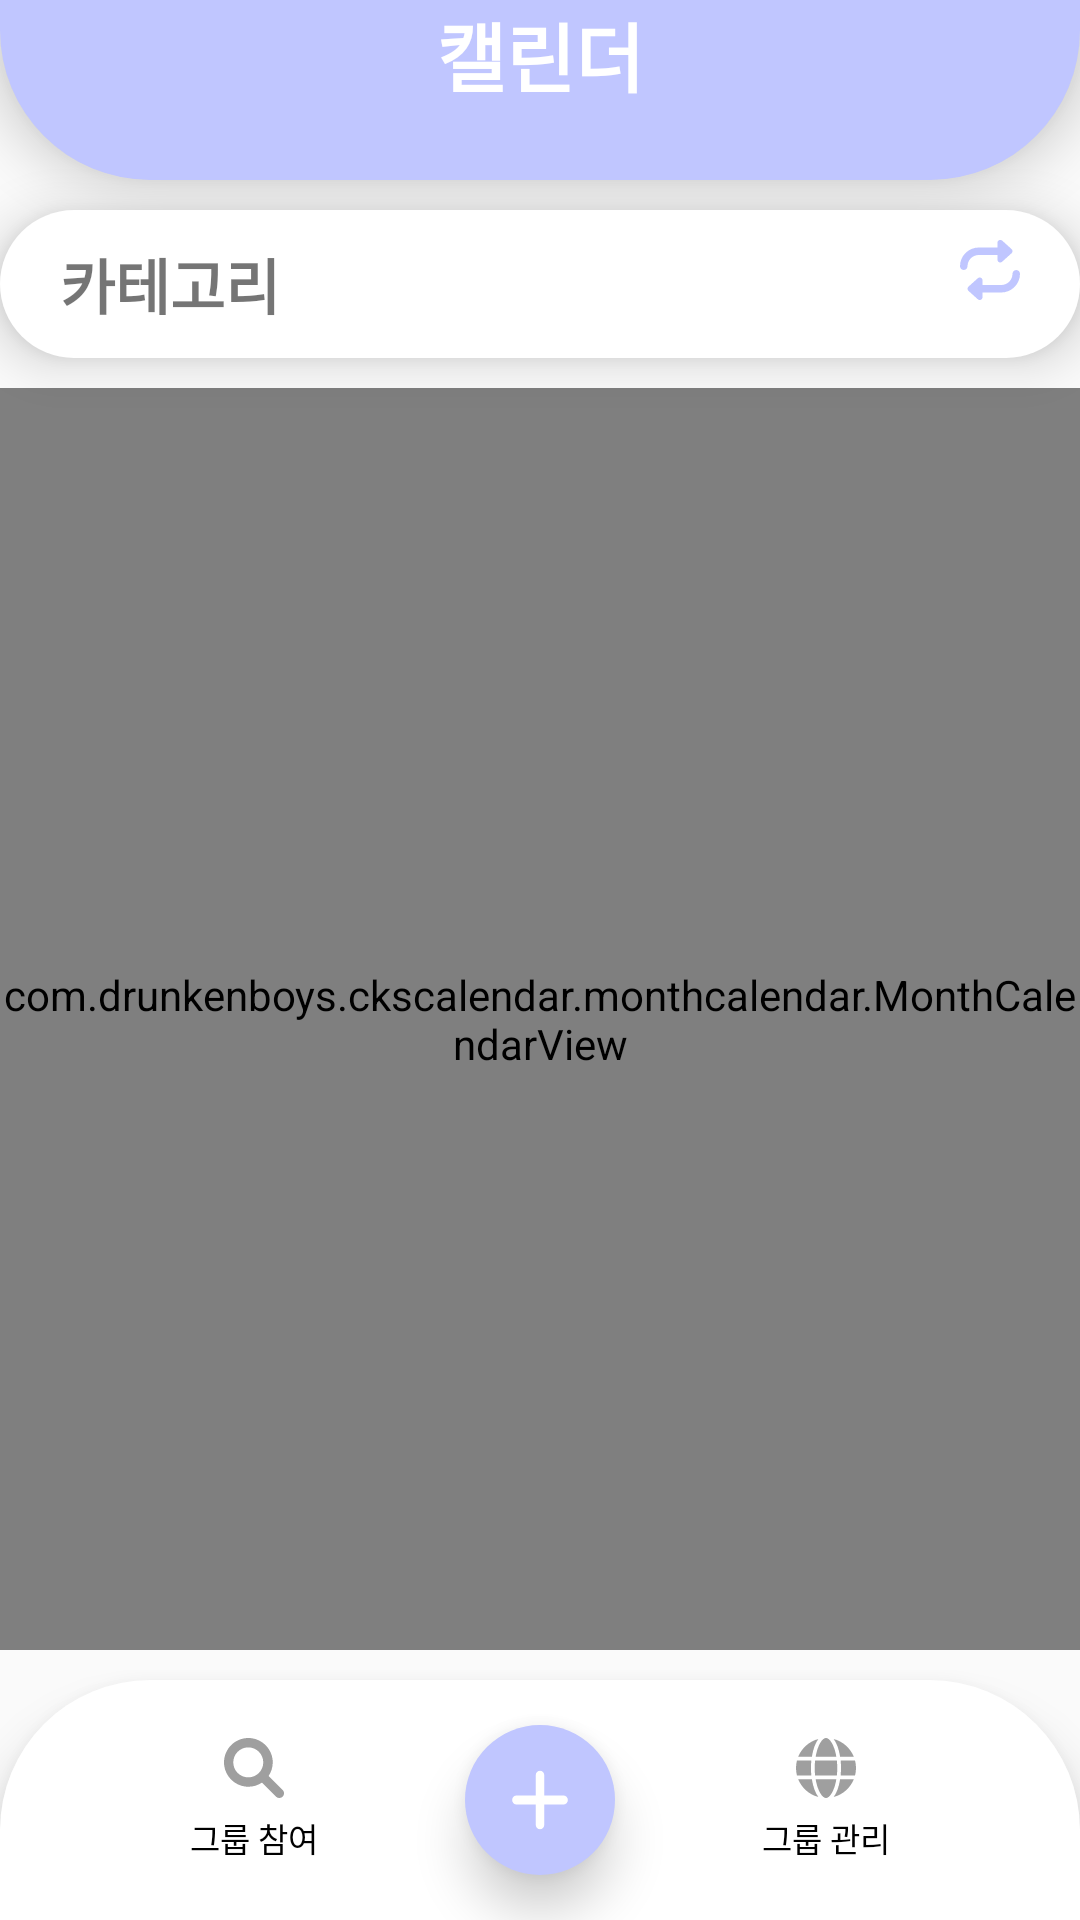

Produce the Android XML layout that renders to this screen, including the resource entries it uses.
<!-- AndroidManifest.xml: application theme Theme.Ccm.pupple -->
<!-- res/layout/activity_main.xml -->
<?xml version="1.0" encoding="utf-8"?>
<layout xmlns:tools="http://schemas.android.com/tools"
    xmlns:android="http://schemas.android.com/apk/res/android"
    xmlns:app="http://schemas.android.com/apk/res-auto">
<androidx.constraintlayout.widget.ConstraintLayout
    android:layout_width="match_parent"
    android:layout_height="match_parent"
    tools:context=".MainActivity">

    <androidx.constraintlayout.widget.ConstraintLayout
        android:id="@+id/calendar_header"
        android:layout_width="match_parent"
        android:layout_height="60dp"
        android:background="@drawable/purple_bottom_border_radius_50dp"
        android:textColor="@color/black"
        android:textSize="30sp"
        app:layout_constraintTop_toTopOf="parent"
        tools:layout_editor_absoluteX="10dp"
        android:elevation="10dp">

        <TextView
            android:layout_width="wrap_content"
            android:layout_height="wrap_content"
            android:text="캘린더"
            android:textColor="@color/white"
            android:textSize="25sp"
            android:textStyle="bold"
            app:layout_constraintBottom_toBottomOf="parent"
            app:layout_constraintEnd_toEndOf="parent"
            app:layout_constraintStart_toStartOf="parent"
            app:layout_constraintTop_toTopOf="parent"
            app:layout_constraintVertical_bias="0.0" />

        <TextView
            android:id="@+id/calendar_header_userIcon"
            android:layout_width="40dp"
            android:layout_height="40dp"
            android:layout_marginTop="10dp"
            android:layout_marginEnd="40dp"
            android:background="@drawable/user_circle"
            android:gravity="center"
            android:padding="5dp"
            android:textSize="11sp"
            app:layout_constraintEnd_toEndOf="parent"
            app:layout_constraintTop_toTopOf="parent"
            tools:text="User"/>

    </androidx.constraintlayout.widget.ConstraintLayout>

    <androidx.constraintlayout.widget.ConstraintLayout
        android:id="@+id/calendar_category"
        android:background="@drawable/white_back_border_radius_30dp"
        android:elevation="10dp"
        android:paddingTop="10dp"
        android:paddingBottom="10dp"
        android:paddingLeft="20dp"
        android:paddingRight="20dp"
        android:layout_marginTop="10dp"
        android:layout_width="match_parent"
        android:layout_height="wrap_content"
        app:layout_constraintTop_toBottomOf="@id/calendar_header">

        <androidx.constraintlayout.widget.ConstraintLayout
            android:id="@+id/calendar_category_top"
            android:layout_width="match_parent"
            android:layout_height="wrap_content"
            app:layout_constraintTop_toTopOf="parent">

            <TextView
                android:id="@+id/calendar_category_title"
                android:layout_width="wrap_content"
                android:layout_height="wrap_content"
                android:text="카테고리"
                android:textSize="20sp"
                android:textStyle="bold"

                app:layout_constraintStart_toStartOf="parent"
                app:layout_constraintTop_toTopOf="parent"/>

            <Button
                android:id="@+id/calendar_update_button"
                android:layout_width="20dp"
                android:layout_height="20dp"
                android:background="@drawable/ic_repeat"
                app:layout_constraintEnd_toEndOf="parent"
                app:layout_constraintTop_toTopOf="parent"
                android:backgroundTint="#C0C6FF"/>
        </androidx.constraintlayout.widget.ConstraintLayout>

        <androidx.recyclerview.widget.RecyclerView
            android:id="@+id/calendar_category_rv"
            android:layout_width="wrap_content"
            android:layout_height="wrap_content"
            app:layout_constraintTop_toBottomOf="@id/calendar_category_top"
            app:layout_constraintStart_toStartOf="parent"/>

    </androidx.constraintlayout.widget.ConstraintLayout>

    <androidx.constraintlayout.widget.ConstraintLayout
        android:layout_width="match_parent"
        android:layout_height="0dp"
        android:layout_marginTop="10dp"
        android:layout_marginBottom="10dp"
        app:layout_constraintBottom_toTopOf="@+id/calendar_bottom"
        app:layout_constraintEnd_toEndOf="parent"
        app:layout_constraintStart_toStartOf="parent"
        app:layout_constraintTop_toBottomOf="@id/calendar_category">

        <com.drunkenboys.ckscalendar.monthcalendar.MonthCalendarView
            android:id="@+id/calendar_view"
            android:layout_width="match_parent"
            android:layout_height="match_parent" />

    </androidx.constraintlayout.widget.ConstraintLayout>

    <androidx.constraintlayout.widget.ConstraintLayout
        android:id="@+id/calendar_bottom"
        android:layout_width="match_parent"
        android:layout_height="80dp"
        android:background="@drawable/top_border_radius_50dp"
        android:textColor="@color/black"
        android:textSize="30sp"
        tools:layout_editor_absoluteX="10dp"
        android:elevation="10dp"
        app:layout_constraintStart_toStartOf="parent"
        app:layout_constraintEnd_toEndOf="parent"
        app:layout_constraintBottom_toBottomOf="parent">

        <androidx.constraintlayout.widget.ConstraintLayout
            android:id="@+id/calendar_bottom_group_join_container"
            android:layout_width="wrap_content"
            android:layout_height="wrap_content"
            app:layout_constraintBottom_toBottomOf="parent"
            app:layout_constraintEnd_toEndOf="parent"
            app:layout_constraintHorizontal_bias="0.2"
            app:layout_constraintStart_toStartOf="parent"
            app:layout_constraintTop_toTopOf="parent">

            <ImageButton
                android:id="@+id/calendar_bottom_group_join_button"
                android:layout_width="wrap_content"
                android:layout_height="wrap_content"
                android:background="@color/white"
                android:src="@drawable/ic_magnifying_glass"
                app:layout_constraintEnd_toEndOf="parent"
                app:layout_constraintStart_toStartOf="parent"
                app:layout_constraintTop_toTopOf="parent"
                tools:layout_editor_absoluteX="47dp"
                tools:layout_editor_absoluteY="35dp" />

            <TextView
                android:layout_width="wrap_content"
                android:layout_height="wrap_content"
                android:text="그룹 참여"
                android:layout_marginTop="5dp"
                android:textColor="@color/black"
                android:textSize="11sp"
                app:layout_constraintBottom_toBottomOf="parent"
                app:layout_constraintEnd_toEndOf="parent"

                app:layout_constraintStart_toStartOf="parent"
                app:layout_constraintTop_toBottomOf="@id/calendar_bottom_group_join_button" />

        </androidx.constraintlayout.widget.ConstraintLayout>

        <ImageButton
            android:id="@+id/calendar_bottom_add_schedule_button"
            android:src="@drawable/ic_plus"
            android:layout_width="50dp"
            android:layout_height="50dp"
            android:background="@drawable/round_button_for_50dp_50dp"
            app:layout_constraintBottom_toBottomOf="parent"
            app:layout_constraintEnd_toStartOf="@id/calendar_bottom_group_management_container"
            app:layout_constraintStart_toEndOf="@id/calendar_bottom_group_join_container"
            app:layout_constraintTop_toTopOf="parent"
            android:elevation="10dp"/>

        <androidx.constraintlayout.widget.ConstraintLayout
            android:id="@+id/calendar_bottom_group_management_container"
            android:layout_width="wrap_content"
            android:layout_height="wrap_content"
            app:layout_constraintBottom_toBottomOf="parent"
            app:layout_constraintEnd_toEndOf="parent"
            app:layout_constraintHorizontal_bias="0.8"
            app:layout_constraintStart_toStartOf="parent"
            app:layout_constraintTop_toTopOf="parent">

            <ImageButton
                android:id="@+id/footer_bottom_group_management_button"
                android:layout_width="wrap_content"
                android:layout_height="wrap_content"
                android:background="@color/white"
                android:src="@drawable/ic_globe"
                app:layout_constraintEnd_toEndOf="parent"
                app:layout_constraintStart_toStartOf="parent"
                app:layout_constraintTop_toTopOf="parent"
                tools:layout_editor_absoluteX="47dp"
                tools:layout_editor_absoluteY="35dp" />

            <TextView
                android:layout_width="wrap_content"
                android:layout_height="wrap_content"
                android:text="그룹 관리"
                android:textColor="@color/black"
                android:layout_marginTop="5dp"
                android:textSize="11sp"
                app:layout_constraintBottom_toBottomOf="parent"
                app:layout_constraintEnd_toEndOf="parent"
                app:layout_constraintStart_toStartOf="parent"
                app:layout_constraintTop_toBottomOf="@id/footer_bottom_group_management_button" />

        </androidx.constraintlayout.widget.ConstraintLayout>
    </androidx.constraintlayout.widget.ConstraintLayout>
</androidx.constraintlayout.widget.ConstraintLayout>
</layout>
<!-- resources referenced by this layout -->
<resources>
  <color name="black">#FF000000</color>
  <color name="white">#FFFFFFFF</color>
  <!-- drawable ic_magnifying_glass (drawable) -->
  <vector xmlns:android="http://schemas.android.com/apk/res/android"
      android:width="20dp"
      android:height="20dp"
      android:viewportWidth="512"
      android:viewportHeight="512">
    <path
        android:fillColor="#9F9F9F"
        android:pathData="M500.3,443.7l-119.7,-119.7c27.22,-40.41 40.65,-90.9 33.46,-144.7C401.8,87.79 326.8,13.32 235.2,1.72C99.01,-15.51 -15.51,99.01 1.72,235.2c11.6,91.64 86.08,166.7 177.6,178.9c53.8,7.19 104.3,-6.24 144.7,-33.46l119.7,119.7c15.62,15.62 40.95,15.62 56.57,0C515.9,484.7 515.9,459.3 500.3,443.7zM79.1,208c0,-70.58 57.42,-128 128,-128s128,57.42 128,128c0,70.58 -57.42,128 -128,128S79.1,278.6 79.1,208z"/>
  </vector>
  <!-- drawable ic_plus (drawable) -->
  <vector android:height="24dp" android:viewportHeight="512"
      android:viewportWidth="448" android:width="20dp" xmlns:android="http://schemas.android.com/apk/res/android">
      <path
          android:fillColor="#FFFFFF"
          android:pathData="M432,256c0,17.69 -14.33,32.01 -32,32.01H256v144c0,17.69 -14.33,31.99 -32,31.99s-32,-14.3 -32,-31.99v-144H48c-17.67,0 -32,-14.32 -32,-32.01s14.33,-31.99 32,-31.99H192v-144c0,-17.69 14.33,-32.01 32,-32.01s32,14.32 32,32.01v144h144C417.7,224 432,238.3 432,256z"/>
  </vector>
  <!-- drawable purple_bottom_border_radius_50dp (drawable) -->
  <?xml version="1.0" encoding="utf-8"?>
  <shape
      xmlns:android="http://schemas.android.com/apk/res/android"
      android:shape="rectangle">
      <solid android:color="#C0C6FF"/>
      <corners
          android:bottomLeftRadius="50dp"
          android:bottomRightRadius="50dp"/>
  </shape>
  <!-- drawable round_button_for_50dp_50dp (drawable) -->
  <?xml version="1.0" encoding="utf-8"?>
  <shape
      xmlns:android="http://schemas.android.com/apk/res/android"
      android:shape="rectangle">
      <solid android:color="#C0C6FF"/>
      <corners
          android:radius="25dp"/>
  </shape>
  <!-- drawable top_border_radius_50dp (drawable) -->
  <?xml version="1.0" encoding="utf-8"?>
  <shape
      xmlns:android="http://schemas.android.com/apk/res/android"
      android:shape="rectangle">
      <solid android:color="@color/white"/>
      <corners
          android:topLeftRadius="50dp"
          android:topRightRadius="50dp"/>
  </shape>
  <!-- drawable white_back_border_radius_30dp (drawable) -->
  <?xml version="1.0" encoding="utf-8"?>
  <shape
      xmlns:android="http://schemas.android.com/apk/res/android"
      android:shape="rectangle">
      <solid android:color="@color/white"/>
      <corners
          android:radius="30dp"/>
  </shape>
  <style name="Theme.Ccm.pupple" parent="Theme.AppCompat.Light">
          <item name="windowNoTitle">true</item>
          
          <item name="colorPrimary">@color/purple_500</item>
          <item name="colorPrimaryVariant">#C0C6FF</item>
          <item name="colorOnPrimary">@color/white</item>
          
          <item name="colorSecondary">@color/teal_200</item>
          <item name="colorSecondaryVariant">@color/teal_700</item>
          <item name="colorOnSecondary">@color/black</item>
          
          <item name="android:statusBarColor" tools:targetApi="l">?attr/colorPrimaryVariant</item>
          
      </style>
  <color name="purple_500">#FF6200EE</color>
  <color name="teal_200">#FF03DAC5</color>
  <color name="teal_700">#FF018786</color>
</resources>
